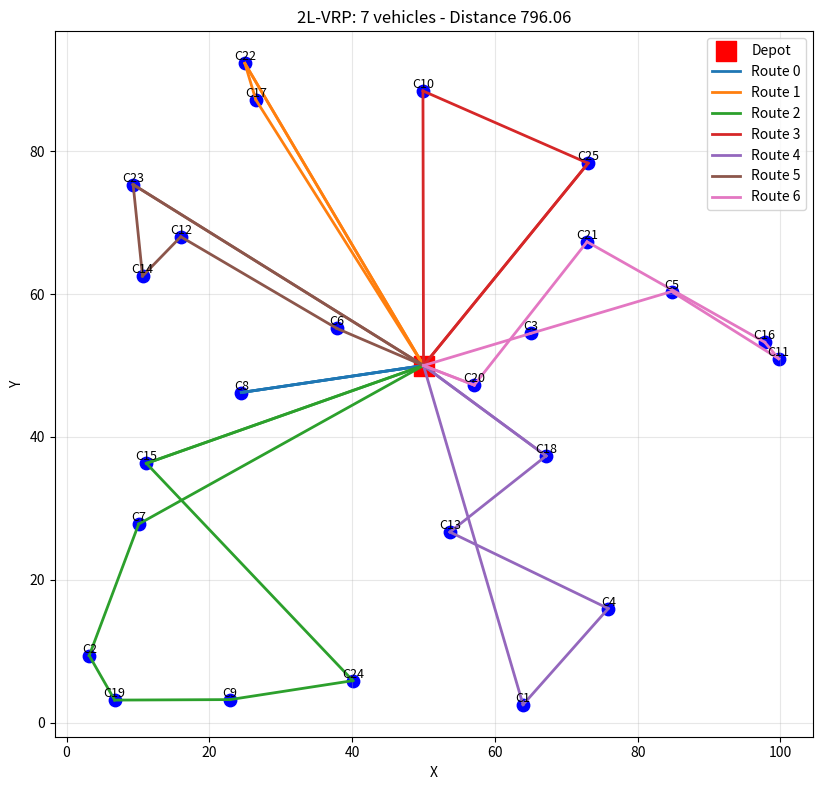

The matplotlib source for this figure: (Note: this script raises an exception after producing the figure.)
import math
import random
from dataclasses import dataclass
import numpy as np
import matplotlib.pyplot as plt


class Rotation:
    NO_ROTATION = 0
    ALLOW_ROTATION = 1


@dataclass
class Item:
    """Rectangular item to be loaded into a vehicle."""
    id: int
    width: float
    height: float
    weight: float
    client_id: int

    def rotated(self) -> "Item":
        """Return the item rotated by 90 degrees."""
        return Item(self.id, self.height, self.width, self.weight, self.client_id)

    @property
    def area(self) -> float:
        return self.width * self.height


@dataclass
class Client:
    """Client with spatial location and a set of items."""
    id: int
    x: float
    y: float
    items: list[Item]

    @property
    def total_weight(self) -> float:
        return sum(item.weight for item in self.items)

    @property
    def total_area(self) -> float:
        return sum(item.area for item in self.items)


@dataclass
class Vehicle:
    """Vehicle capacity constraints."""
    id: int
    max_width: float
    max_height: float
    max_weight: float


@dataclass
class Instance:
    """Complete 2L-VRP instance."""
    depot: Client
    clients: list[Client]
    vehicle: Vehicle
    rotation: Rotation


class PackingSolution:
    def __init__(self):
        self.positions: dict[int, tuple[float, float, float, float, bool]] = {}
        self.used_height: float = 0.0
        self.feasible: bool = True


class ShelfPacking:
    @staticmethod
    def pack(items: list[Item], vehicle: Vehicle, rotation: Rotation) -> PackingSolution:
        solution = PackingSolution()
        items_sorted = sorted(items, key=lambda i: max(i.width, i.height), reverse=True)
        shelves: list[tuple[float, float, float]] = []
        current_y = 0.0
        for item in items_sorted:
            placed = False
            orientations = [item]
            if rotation == Rotation.ALLOW_ROTATION:
                orientations.append(item.rotated())
            for orient in orientations:
                best_shelf_idx = None
                best_remaining = float("inf")
                for idx, (y, h, rem_w) in enumerate(shelves):
                    if orient.height <= h and orient.width <= rem_w:
                        remaining = rem_w - orient.width
                        if remaining < best_remaining:
                            best_remaining = remaining
                            best_shelf_idx = idx
                if best_shelf_idx is not None:
                    y, h, rem_w = shelves[best_shelf_idx]
                    x_pos = vehicle.max_width - rem_w

                    solution.positions[item.id] = (
                        x_pos,
                        y,
                        orient.width,
                        orient.height,
                        orient.width != item.width,
                    )
                    shelves[best_shelf_idx] = (y, h, rem_w - orient.width)
                    placed = True
                    break
            if placed:
                continue
            
            best_orient = item
            if rotation == Rotation.ALLOW_ROTATION and item.height > item.width:
                best_orient = item.rotated()
            if (
                best_orient.width <= vehicle.max_width
                and current_y + best_orient.height <= vehicle.max_height
            ):
                solution.positions[item.id] = (
                    0.0,
                    current_y,
                    best_orient.width,
                    best_orient.height,
                    best_orient.width != item.width,
                )
                shelves.append(
                    (current_y, best_orient.height, vehicle.max_width - best_orient.width)
                )
                current_y += best_orient.height
                placed = True
            if not placed:
                solution.feasible = False
                return solution
        solution.used_height = current_y
        return solution



class InstanceGenerator:
    @staticmethod
    def generate(
        n_clients: int = 20,
        grid_size: int = 100,
        max_items_per_client: int = 3,
        vehicle_width: float = 10.0,
        vehicle_height: float = 8.0,
        vehicle_weight: float = 100.0,
        rotation: Rotation = Rotation.ALLOW_ROTATION,
        seed: int = None,
    ) -> Instance:
        if seed is not None:
            random.seed(seed)
            np.random.seed(seed)
        depot = Client(0, grid_size / 2, grid_size / 2, [])
        clients: list[Client] = []
        item_id = 1
        for cid in range(1, n_clients + 1):
            x, y = random.uniform(0, grid_size), random.uniform(0, grid_size)
            items: list[Item] = []
            for _ in range(random.randint(1, max_items_per_client)):
                items.append(
                    Item(
                        id=item_id,
                        width=random.uniform(1.0, vehicle_width / 2),
                        height=random.uniform(1.0, vehicle_height / 2),
                        weight=random.uniform(5.0, 20.0),
                        client_id=cid,
                    )
                )
                item_id += 1
            clients.append(Client(cid, x, y, items))
        vehicle = Vehicle(1, vehicle_width, vehicle_height, vehicle_weight)
        return Instance(depot, clients, vehicle, rotation)


class ClarkWrightBRA:
    def __init__(self, instance: Instance, alpha: float = 0.3):
        self.instance = instance
        self.alpha = alpha
        self.routes: list[list[int]] = []
        self.client_to_route: dict[int, int] = {}
        self.savings: list[tuple[float, int, int]] = []

    @staticmethod
    def distance(c1: Client, c2: Client) -> float:
        return math.hypot(c1.x - c2.x, c1.y - c2.y)

    def compute_savings(self):
        depot = self.instance.depot
        savings = []
        for i in range(len(self.instance.clients)):
            for j in range(i + 1, len(self.instance.clients)):
                ci, cj = self.instance.clients[i], self.instance.clients[j]
                s = (
                    self.distance(depot, ci)
                    + self.distance(depot, cj)
                    - self.distance(ci, cj)
                )
                savings.append((s, i, j))
        self.savings = sorted(savings, reverse=True)

    def biased_choice(self, candidates):
        if not candidates:
            return None
        probs = [(1 - self.alpha) ** i for i in range(len(candidates))]
        total = sum(probs)
        r = random.random() * total
        acc = 0.0
        for cand, p in zip(candidates, probs):
            acc += p
            if acc >= r:
                return cand
        return candidates[-1]

    def route_feasible(self, route: list[int]) -> bool:
        clients = [self.instance.clients[i] for i in route]
        if sum(c.total_weight for c in clients) > self.instance.vehicle.max_weight:
            return False

        items = [item for c in clients for item in c.items]
        packing = ShelfPacking.pack(items, self.instance.vehicle, self.instance.rotation)
        return packing.feasible

    def solve(self) -> list[list[int]]:
        self.routes = [[i] for i in range(len(self.instance.clients))]
        self.client_to_route = {i: i for i in range(len(self.instance.clients))}
        self.compute_savings()
        savings_pool = self.savings.copy()
        while savings_pool:
            _, i, j = self.biased_choice(savings_pool)
            savings_pool = [s for s in savings_pool if s[1:] != (i, j)]
            ri, rj = self.client_to_route[i], self.client_to_route[j]
            if ri == rj:
                continue
            route_i, route_j = self.routes[ri], self.routes[rj]
            candidates = [
                route_i + route_j,
                route_i + list(reversed(route_j)),
                list(reversed(route_i)) + route_j,
                list(reversed(route_i)) + list(reversed(route_j)),
            ]
            merged = None
            for cand in candidates:
                if self.route_feasible(cand):
                    merged = cand
                    break
            if merged is None:
                continue
            self.routes.append(merged)
            new_idx = len(self.routes) - 1
            for c in merged:
                self.client_to_route[c] = new_idx
            for idx in sorted([ri, rj], reverse=True):
                del self.routes[idx]
                for k in self.client_to_route:
                    if self.client_to_route[k] > idx:
                        self.client_to_route[k] -= 1

        return [[0] + [i + 1 for i in r] + [0] for r in self.routes]



class TwoLVRPSolver:
    def __init__(self, instance: Instance):
        self.instance = instance

    def solve_bra(self, n_iter: int = 50, alpha: float = 0.3) -> dict:
        best = {"distance": float("inf")}
        for it in range(n_iter):
            cw = ClarkWrightBRA(self.instance, alpha)
            routes = cw.solve()
            dist = self.total_distance(routes)
            if dist < best["distance"]:
                best = {
                    "routes": routes,
                    "distance": dist,
                    "iteration": it,
                    "n_vehicles": len(routes),
                }
        return best
    def total_distance(self, routes: list[list[int]]) -> float:
        clients = [self.instance.depot] + self.instance.clients
        dist = 0.0
        for r in routes:
            for i in range(len(r) - 1):
                dist += ClarkWrightBRA.distance(clients[r[i]], clients[r[i + 1]])
        return dist


def plot_routes(instance: Instance, solution: dict, filename: str = "routes.png"):
    fig, ax = plt.subplots(figsize=(10, 8))
    # Depot
    ax.scatter(instance.depot.x, instance.depot.y, s=200, c="red", marker="s", label="Depot")
    # Clients
    for c in instance.clients:
        ax.scatter(c.x, c.y, s=80, c="blue")
        ax.text(c.x, c.y, f"C{c.id}", fontsize=9, ha="center", va="bottom")
    colors = plt.cm.tab10.colors
    nodes = [instance.depot] + instance.clients
    for i, route in enumerate(solution["routes"]):
        color = colors[i % len(colors)]
        for j in range(len(route) - 1):
            c1, c2 = nodes[route[j]], nodes[route[j + 1]]
            ax.plot([c1.x, c2.x], [c1.y, c2.y], color=color, linewidth=2)
        ax.plot([c1.x, c2.x], [c1.y, c2.y], color=color, linewidth=2, label = f"Route {i}")
    ax.set_title(
        f"2L-VRP: {solution['n_vehicles']} vehicles - Distance {solution['distance']:.2f}"
    )
    ax.set_xlabel("X")
    ax.set_ylabel("Y")
    ax.set_aspect("equal")
    ax.grid(alpha=0.3)
    ax.legend()
    plt.tight_layout()
    plt.savefig(filename, dpi=300)
    plt.close()


def plot_all_packings(instance: Instance, solution: dict, filename: str = "packing_all_vehicles.png"):
    """
    Create a single figure with one subplot per vehicle,
    showing the 2D packing of each route.
    """
    routes = solution["routes"]
    n_routes = len(routes)
    n_cols = min(3, n_routes)
    n_rows = (n_routes + n_cols - 1) // n_cols
    fig, axes = plt.subplots(n_rows, n_cols, figsize=(5 * n_cols, 4 * n_rows))
    if n_routes == 1:
        axes = [axes]
    else:
        axes = axes.flatten()
    all_clients = [instance.depot] + instance.clients
    for idx, route in enumerate(routes):
        ax = axes[idx]
        route_clients = [all_clients[i] for i in route if i != 0]
        items = [item for c in route_clients for item in c.items]
        packing = ShelfPacking.pack(items, instance.vehicle, instance.rotation)

        ax.add_patch(
            plt.Rectangle(
                (0, 0),
                instance.vehicle.max_width,
                instance.vehicle.max_height,
                fill=False,
                linewidth=2,
            )
        )
        for item_id, (x, y, w, h, _) in packing.positions.items():
            ax.add_patch(plt.Rectangle((x, y), w, h, edgecolor="black", alpha=0.7))
            ax.text(x + w / 2, y + h / 2, str(item_id), ha="center", va="center", fontsize=8)
        used_area = sum(w * h for (_, _, w, h, _) in packing.positions.values())
        total_area = instance.vehicle.max_width * instance.vehicle.max_height
        ax.set_title(
            f"Vehicle {idx + 1}\n"
            f"Items: {len(items)}, Area usage: {used_area / total_area:.1%}",
            fontsize=10,
        )
        ax.set_xlim(0, instance.vehicle.max_width)
        ax.set_ylim(0, instance.vehicle.max_height)
        ax.set_aspect("equal")
        ax.grid(alpha=0.3)
    for j in range(idx + 1, len(axes)):
        axes[j].axis("off")
    plt.suptitle("2D packing per vehicle", fontsize=14)
    plt.tight_layout()
    plt.savefig(filename, dpi=300, bbox_inches="tight")
    plt.close()


############################################
N_CLIENTS = 25
MAX_ITEMS = 3
WIDTH = 7.5
HEIGHT = 15.0
WEIGHT = 250.0

if __name__ == "__main__":
    import time
    instance = InstanceGenerator.generate(
        n_clients=N_CLIENTS,
        max_items_per_client=MAX_ITEMS,
        vehicle_width=WIDTH,
        vehicle_height=HEIGHT,
        vehicle_weight=WEIGHT,
        seed=42,
    )

    t0 = time.time()
    solver = TwoLVRPSolver(instance)
    solution = solver.solve_bra(n_iter=50, alpha=0.3)

    print(f"Vehicles: {solution['n_vehicles']}")
    print(f"Total distance: {solution['distance']:.2f}")
    print(f"Total time: {time.time() - t0:.4f}s")

    plot_routes(instance, solution, f"./unit-06/output/C{N_CLIENTS}I{MAX_ITEMS}-{WIDTH}x{HEIGHT}_routes_BR-CWS.jpg")
    plot_all_packings(instance, solution, f"./unit-06/output/C{N_CLIENTS}I{MAX_ITEMS}-{WIDTH}x{HEIGHT}_packing_BR-CWS.jpg")